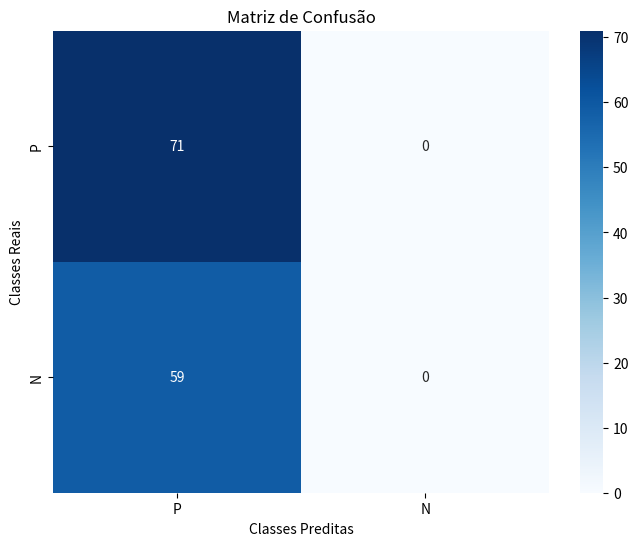

The matplotlib source for this figure:
import pandas as pd
import numpy as np
import matplotlib.pyplot as plt
import seaborn as sns

# Criar um matriz 2x2 com os nome das colunas
dados = {'P': ["VP", "FN"], 'N': ["FP", "VN"]}

matriz_confusao = pd.DataFrame(dados)

# Definir os nomes para as linhas
matriz_confusao.index = ['P', 'N']

# Exibir a matriz
print(matriz_confusao)

#taxa_acerto = (VP + VN) / (VP + FP + FN + VN) ou ACURACIA
#taxa_acerto = (Diagonal) / (todos os valores) ou ACURACIA

#taxa_erro = (diagonal invertida) / (VP + FP + FN + VN)

print('\n')

# Fazendo o teste
# Criar um matriz com valores
dados = {'P': [23, 11], 'N': [15, 22]}

matriz_confusao = pd.DataFrame(dados)

# Definir os nomes para as linhas
matriz_confusao.index = ['P', 'N']

# Exibir a matriz
print(matriz_confusao)

# Converter o Dados em um array NumPy
matriz_confusao = matriz_confusao.to_numpy()

# Calcular a soma da diagonal
soma_diagonal = np.trace(matriz_confusao)

print(f"\nSoma da diagonal {soma_diagonal}")

# Calcular a soma de todos os valores da matriz
soma_total = np.sum(matriz_confusao)

print(f"Soma de todos os valores {soma_total}")

# calcular a taxa de acerto
# diagonal divida por todos os valores
taxa_acerto = soma_diagonal / soma_total
print(f"Taxa de acerto da matriz confusão {taxa_acerto}")

# Calcular a soma da diagonal invertida
soma_diagonal_invertida = np.trace(np.fliplr(matriz_confusao))

print(f"\nSoma da diagonal invertida {soma_diagonal_invertida}")

# calcular a taxa de erro
# diagonal invertida divida por todos os valores
taxa_erro = soma_diagonal_invertida / soma_total
print(f"Taxa de erro da matriz confusão {taxa_erro}")

# Fazendo o teste com uma taxa de acerto 100%
# Criar um matriz com valores
dados = {'P': [25, 0], 'N': [0, 15]}

matriz_confusao = pd.DataFrame(dados)

# Definir os nomes para as linhas
matriz_confusao.index = ['P', 'N']

# Exibir a matriz
print(matriz_confusao)

# Converter o Dados em um array NumPy
matriz_confusao = matriz_confusao.to_numpy()

# Calcular a soma da diagonal
soma_diagonal = np.trace(matriz_confusao)

print(f"\nSoma da diagonal {soma_diagonal}")

# Calcular a soma de todos os valores da matriz
soma_total = np.sum(matriz_confusao)

print(f"Soma de todos os valores {soma_total}")

# calcular a taxa de acerto
# diagonal divida por todos os valores
taxa_acerto = soma_diagonal / soma_total
print(f"Taxa de acerto da matriz confusão {taxa_acerto}")

# Calcular a soma da diagonal invertida
soma_diagonal_invertida = np.trace(np.fliplr(matriz_confusao))

print(f"\nSoma da diagonal invertida {soma_diagonal_invertida}")

# calcular a taxa de erro
# diagonal invertida divida por todos os valores
taxa_erro = soma_diagonal_invertida / soma_total
print(f"Taxa de erro da matriz confusão {taxa_erro}")

# Fazendo o teste com uma taxa de erro 100%
# Criar um matriz com valores
dados = {'P': [0, 15], 'N': [21, 0]}

matriz_confusao = pd.DataFrame(dados)

# Definir os nomes para as linhas
matriz_confusao.index = ['P', 'N']

# Exibir a matriz
print(matriz_confusao)

# Converter o Dados em um array NumPy
matriz_confusao = matriz_confusao.to_numpy()

# Calcular a soma da diagonal
soma_diagonal = np.trace(matriz_confusao)

print(f"\nSoma da diagonal {soma_diagonal}")

# Calcular a soma de todos os valores da matriz
soma_total = np.sum(matriz_confusao)

print(f"Soma de todos os valores {soma_total}")

# calcular a taxa de acerto
# diagonal divida por todos os valores
taxa_acerto = soma_diagonal / soma_total
print(f"Taxa de acerto da matriz confusão {taxa_acerto}")

# Calcular a soma da diagonal invertida
soma_diagonal_invertida = np.trace(np.fliplr(matriz_confusao))

print(f"\nSoma da diagonal invertida {soma_diagonal_invertida}")

# calcular a taxa de erro
# diagonal invertida divida por todos os valores
taxa_erro = soma_diagonal_invertida / soma_total
print(f"Taxa de erro da matriz confusão {taxa_erro}")

########################################################
# Recall e Precisão
# Criar um matriz com valores
dados = {'P': [71, 59], 'N': [0, 0]}

matriz_confusao = pd.DataFrame(dados)

# Definir os nomes para as linhas
matriz_confusao.index = ['P', 'N']

# Exibir a matriz
print("\nRecall e Precisão")
print(matriz_confusao)

# Exibir a matriz de confusão como um gráfico
plt.figure(figsize=(8, 6))
sns.heatmap(matriz_confusao, annot=True, fmt='d', cmap='Blues')
plt.xlabel('Classes Preditas')
plt.ylabel('Classes Reais')
plt.title('Matriz de Confusão')
plt.show()

#METRICAS PARA A CLASSE POSITIVA
# RECALL E PRECISÃO
# Recall = VP / (VP + FN) ou VP / (Linha P)
# Precisão = VP / (VP + FP) ou VP / (coluna P)

# Calcular o recall
recall = matriz_confusao.iloc[0, 0] / (matriz_confusao.iloc[0, 0] + matriz_confusao.iloc[0, 1])

print(f"\nO valor do Recall {recall}")

# Calcular o Precisão
precisao = matriz_confusao.iloc[0, 0] / (matriz_confusao.iloc[0, 0] + matriz_confusao.iloc[1, 0])

print(f"\nO valor da Precisão {precisao}")


